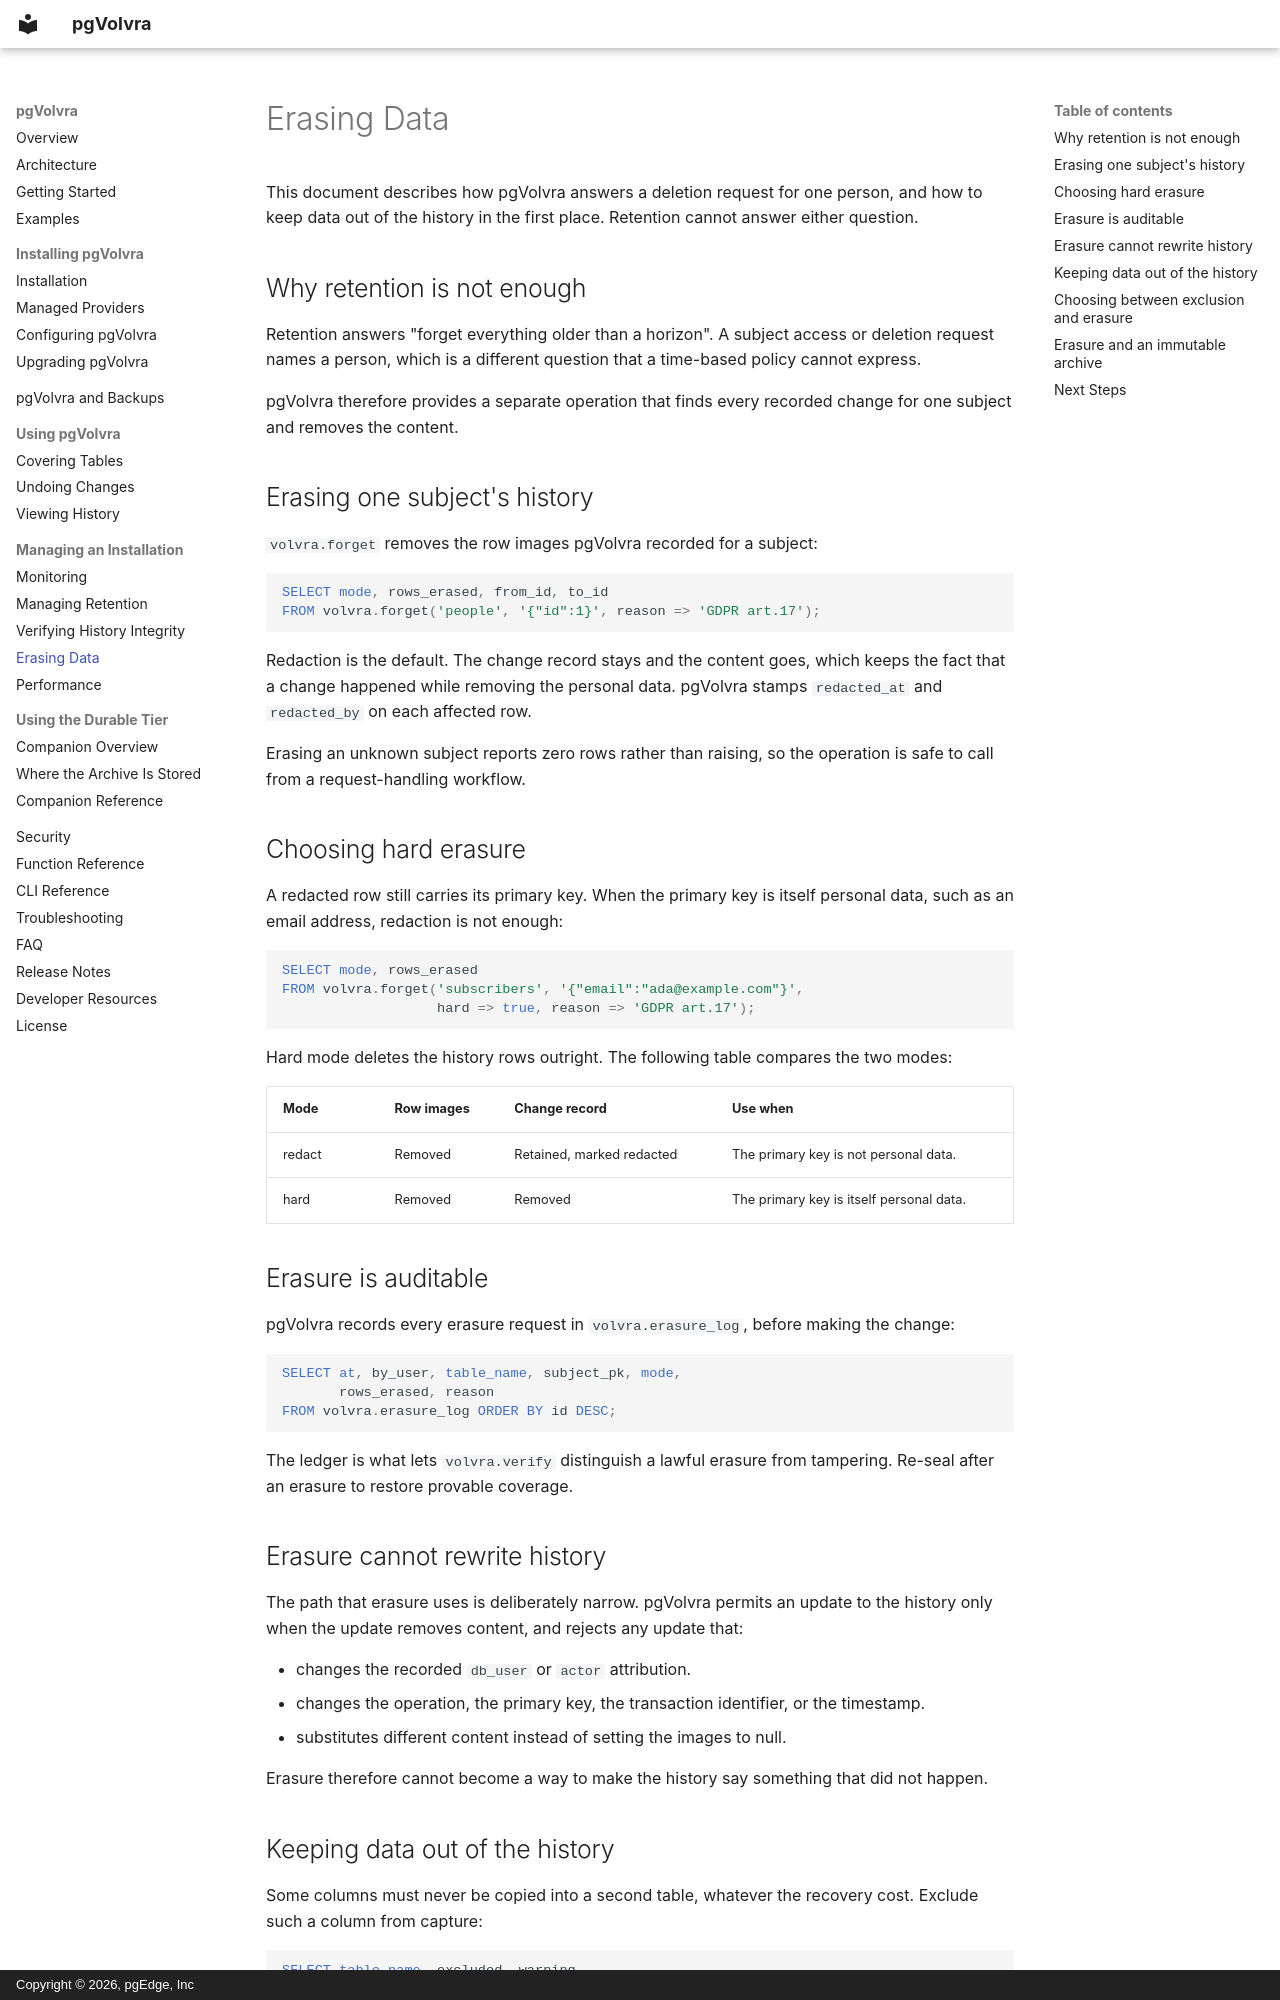

repository: pgEdge/pgvolvra · page: erasure/index.html · generator: mkdocs · copyright: Copyright © 2026, pgEdge, Inc

# Erasing Data

This document describes how pgVolvra answers a deletion request for one
person, and how to keep data out of the history in the first place.
Retention cannot answer either question.

## Why retention is not enough

Retention answers "forget everything older than a horizon". A subject
access or deletion request names a person, which is a different
question that a time-based policy cannot express.

pgVolvra therefore provides a separate operation that finds every
recorded change for one subject and removes the content.

## Erasing one subject's history

`volvra.forget` removes the row images pgVolvra recorded for a subject:

```sql
SELECT mode, rows_erased, from_id, to_id
FROM volvra.forget('people', '{"id":1}', reason => 'GDPR art.17');
```

Redaction is the default. The change record stays and the content
goes, which keeps the fact that a change happened while removing the
personal data. pgVolvra stamps `redacted_at` and `redacted_by` on each
affected row.

Erasing an unknown subject reports zero rows rather than raising, so
the operation is safe to call from a request-handling workflow.

## Choosing hard erasure

A redacted row still carries its primary key. When the primary key is
itself personal data, such as an email address, redaction is not
enough:

```sql
SELECT mode, rows_erased
FROM volvra.forget('subscribers', '{"email":"ada@example.com"}',
                   hard => true, reason => 'GDPR art.17');
```

Hard mode deletes the history rows outright. The following table
compares the two modes:

| Mode | Row images | Change record | Use when |
|---|---|---|---|
| redact | Removed | Retained, marked redacted | The primary key is not personal data. |
| hard | Removed | Removed | The primary key is itself personal data. |

## Erasure is auditable

pgVolvra records every erasure request in `volvra.erasure_log`, before
making the change:

```sql
SELECT at, by_user, table_name, subject_pk, mode,
       rows_erased, reason
FROM volvra.erasure_log ORDER BY id DESC;
```

The ledger is what lets `volvra.verify` distinguish a lawful erasure
from tampering. Re-seal after an erasure to restore provable coverage.

## Erasure cannot rewrite history

The path that erasure uses is deliberately narrow. pgVolvra permits an
update to the history only when the update removes content, and
rejects any update that:

- changes the recorded `db_user` or `actor` attribution.
- changes the operation, the primary key, the transaction identifier,
  or the timestamp.
- substitutes different content instead of setting the images to null.

Erasure therefore cannot become a way to make the history say
something that did not happen.
